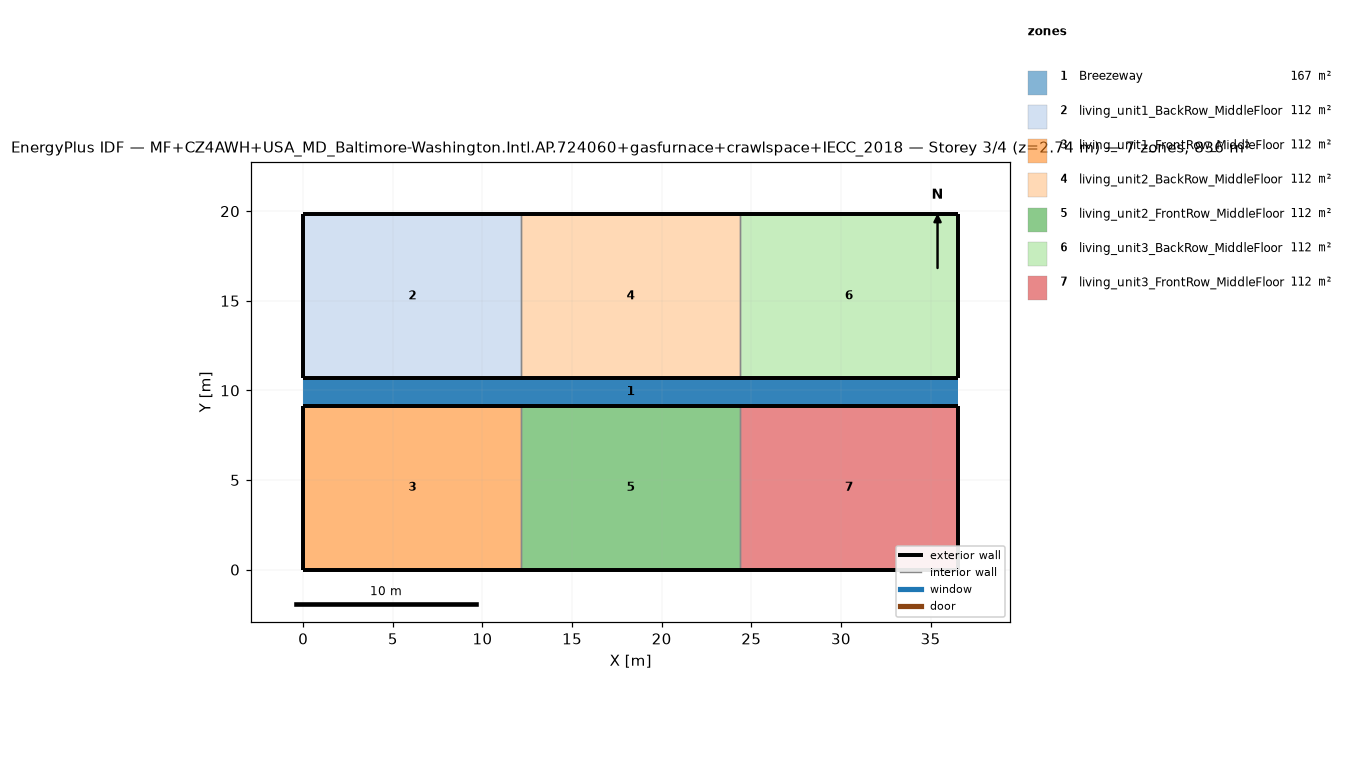
=== STOREY PLAN SPEC (per zone: floor XY polygon, exterior-wall plan segments, windows/doors) ===
zone 1: Breezeway  (167.0 m²)
  floor: (36.54, 9.16) (0.00, 9.16) (0.00, 10.68) (36.54, 10.68)
  floor: (36.54, 9.16) (0.00, 9.16) (0.00, 10.68) (36.54, 10.68)
  floor: (36.54, 9.16) (0.00, 9.16) (0.00, 10.68) (36.54, 10.68)
zone 2: living_unit1_BackRow_MiddleFloor  (111.5 m²)
  floor: (12.18, 10.68) (0.00, 10.68) (0.00, 19.84) (12.18, 19.84)
  exterior wall: (0.00, 10.68) – (12.18, 10.68)  [12.2 m]
  exterior wall: (12.18, 19.84) – (0.00, 19.84)  [12.2 m]
  exterior wall: (0.00, 19.84) – (0.00, 10.68)  [9.2 m]
  interior walls: 1
zone 3: living_unit1_FrontRow_MiddleFloor  (111.5 m²)
  floor: (12.18, 0.00) (0.00, 0.00) (0.00, 9.16) (12.18, 9.16)
  exterior wall: (0.00, 0.00) – (12.18, 0.00)  [12.2 m]
  exterior wall: (12.18, 9.16) – (0.00, 9.16)  [12.2 m]
  exterior wall: (0.00, 9.16) – (0.00, 0.00)  [9.2 m]
  interior walls: 1
zone 4: living_unit2_BackRow_MiddleFloor  (111.5 m²)
  floor: (24.36, 10.68) (12.18, 10.68) (12.18, 19.84) (24.36, 19.84)
  exterior wall: (12.18, 10.68) – (24.36, 10.68)  [12.2 m]
  exterior wall: (24.36, 19.84) – (12.18, 19.84)  [12.2 m]
  interior walls: 2
zone 5: living_unit2_FrontRow_MiddleFloor  (111.5 m²)
  floor: (24.36, 0.00) (12.18, 0.00) (12.18, 9.16) (24.36, 9.16)
  exterior wall: (12.18, 0.00) – (24.36, 0.00)  [12.2 m]
  exterior wall: (24.36, 9.16) – (12.18, 9.16)  [12.2 m]
  interior walls: 2
zone 6: living_unit3_BackRow_MiddleFloor  (111.5 m²)
  floor: (36.54, 10.68) (24.36, 10.68) (24.36, 19.84) (36.54, 19.84)
  exterior wall: (24.36, 10.68) – (36.54, 10.68)  [12.2 m]
  exterior wall: (36.54, 10.68) – (36.54, 19.84)  [9.2 m]
  exterior wall: (36.54, 19.84) – (24.36, 19.84)  [12.2 m]
  interior walls: 1
zone 7: living_unit3_FrontRow_MiddleFloor  (111.5 m²)
  floor: (36.54, 0.00) (24.36, 0.00) (24.36, 9.16) (36.54, 9.16)
  exterior wall: (24.36, 0.00) – (36.54, 0.00)  [12.2 m]
  exterior wall: (36.54, 0.00) – (36.54, 9.16)  [9.2 m]
  exterior wall: (36.54, 9.16) – (24.36, 9.16)  [12.2 m]
  interior walls: 1

=== DERIVED (storey summary) ===
Building: MF+CZ4AWH+USA_MD_Baltimore-Washington.Intl.AP.724060+gasfurnace+crawlspace+IECC_2018
Storey: 3 of 4  (floor level z = 2.74 m)
Storey gross floor area: 836.2 m²
Zones on this storey: 7
  - Breezeway: floor 167.0 m²
  - living_unit1_BackRow_MiddleFloor: floor 111.5 m²; exterior wall 33.5 m (86.9 m²); WWR 0.0%
  - living_unit1_FrontRow_MiddleFloor: floor 111.5 m²; exterior wall 33.5 m (86.9 m²); WWR 0.0%
  - living_unit2_BackRow_MiddleFloor: floor 111.5 m²; exterior wall 24.4 m (63.1 m²); WWR 0.0%
  - living_unit2_FrontRow_MiddleFloor: floor 111.5 m²; exterior wall 24.4 m (63.1 m²); WWR 0.0%
  - living_unit3_BackRow_MiddleFloor: floor 111.5 m²; exterior wall 33.5 m (86.9 m²); WWR 0.0%
  - living_unit3_FrontRow_MiddleFloor: floor 111.5 m²; exterior wall 33.5 m (86.9 m²); WWR 0.0%
Zone adjacency (shared interzone walls):
  - living_unit1_BackRow_MiddleFloor ↔ living_unit2_BackRow_MiddleFloor
  - living_unit1_FrontRow_MiddleFloor ↔ living_unit2_FrontRow_MiddleFloor
  - living_unit2_BackRow_MiddleFloor ↔ living_unit3_BackRow_MiddleFloor
  - living_unit2_FrontRow_MiddleFloor ↔ living_unit3_FrontRow_MiddleFloor